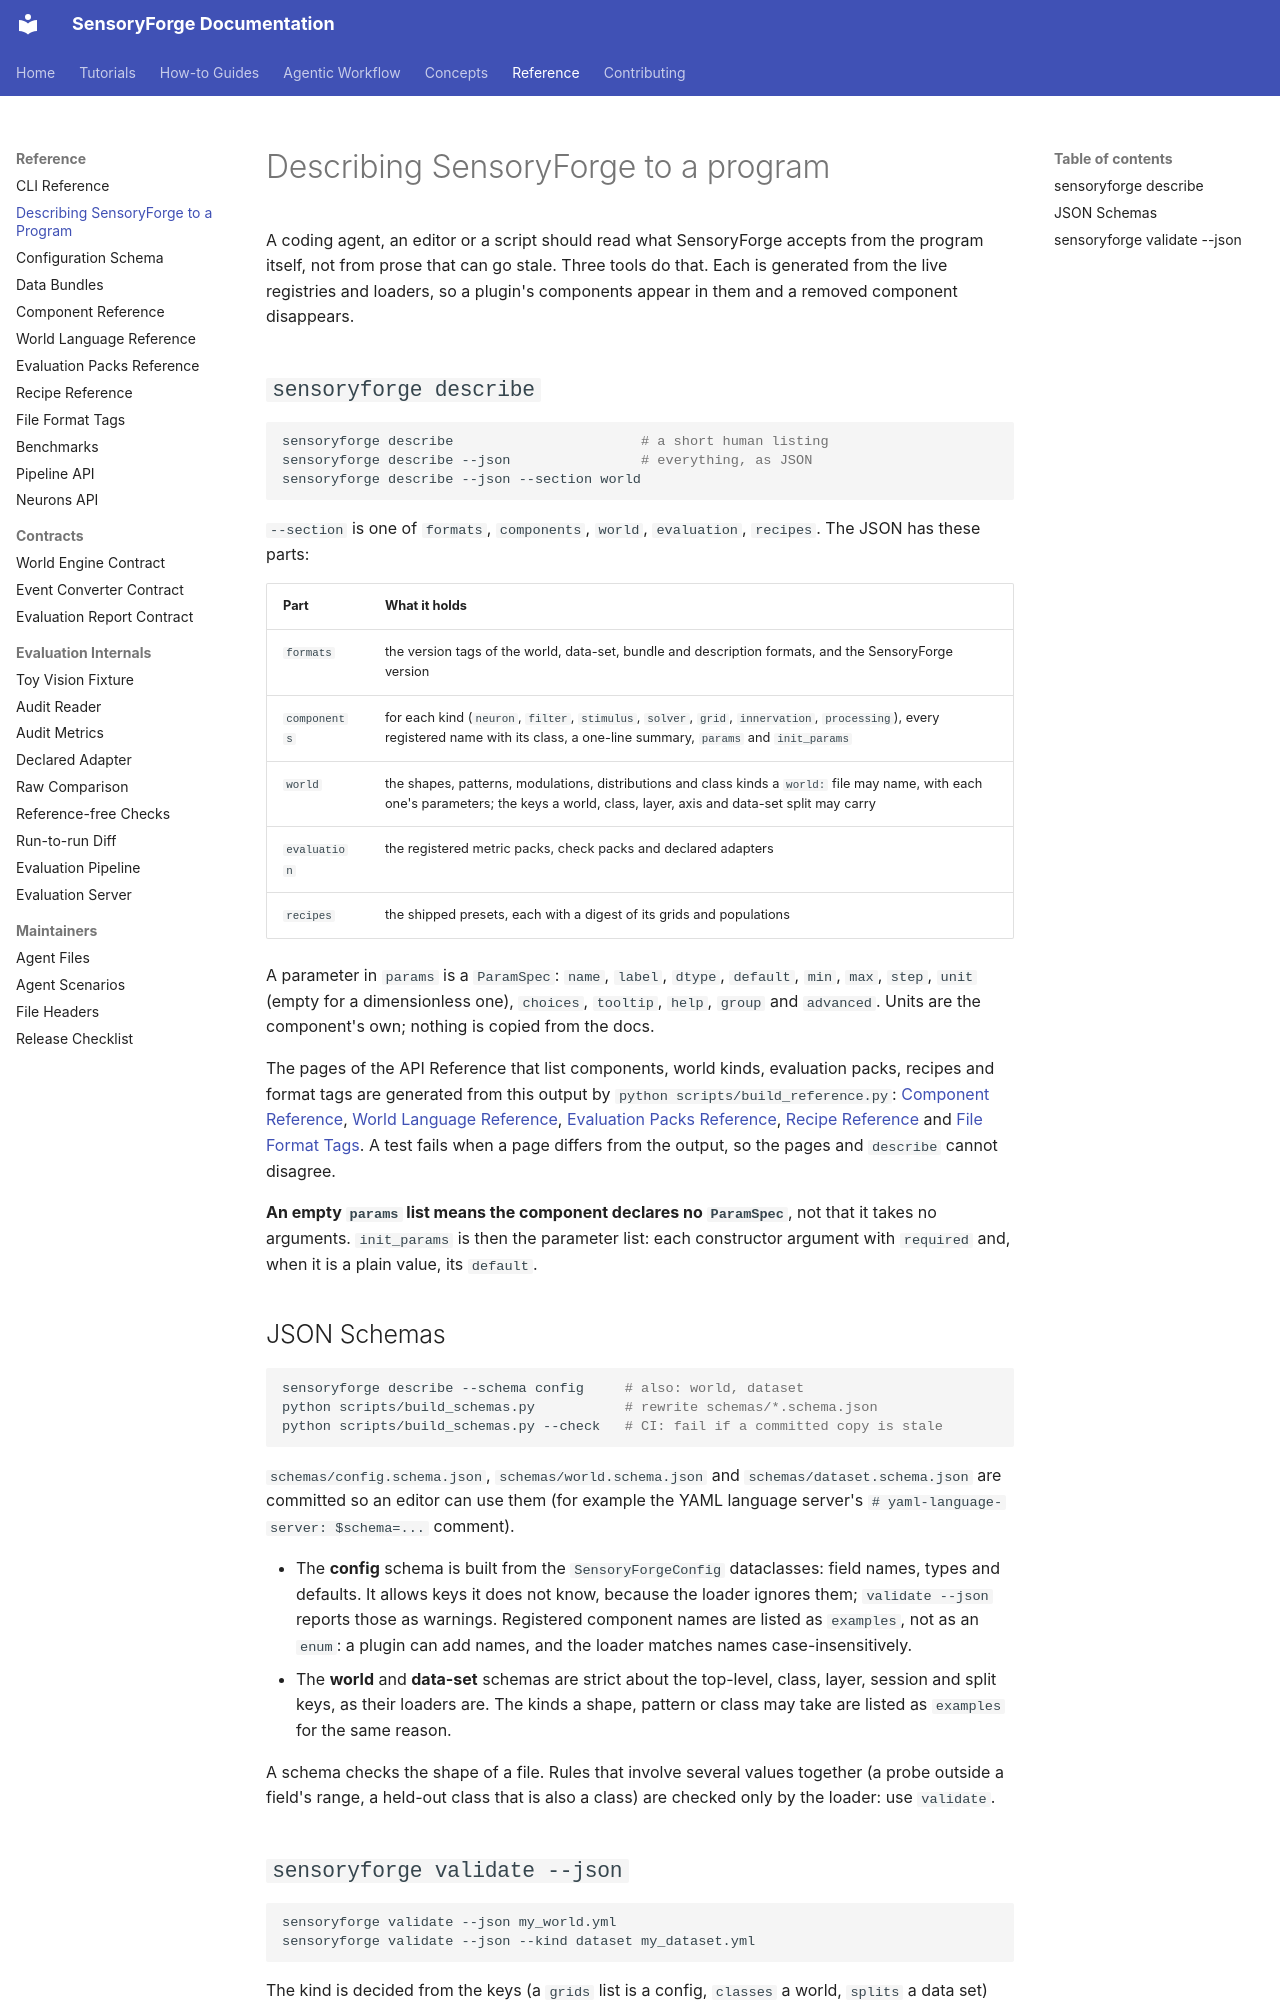

repository: benefron/sensoryforge · page: reference/describe/index.html · generator: mkdocs

# Describing SensoryForge to a program

A coding agent, an editor or a script should read what SensoryForge accepts from the
program itself, not from prose that can go stale. Three tools do that. Each is generated
from the live registries and loaders, so a plugin's components appear in them and a
removed component disappears.

## `sensoryforge describe`

```bash
sensoryforge describe                       # a short human listing
sensoryforge describe --json                # everything, as JSON
sensoryforge describe --json --section world
```

`--section` is one of `formats`, `components`, `world`, `evaluation`, `recipes`. The JSON has
these parts:

| Part | What it holds |
|---|---|
| `formats` | the version tags of the world, data-set, bundle and description formats, and the SensoryForge version |
| `components` | for each kind (`neuron`, `filter`, `stimulus`, `solver`, `grid`, `innervation`, `processing`), every registered name with its class, a one-line summary, `params` and `init_params` |
| `world` | the shapes, patterns, modulations, distributions and class kinds a `world:` file may name, with each one's parameters; the keys a world, class, layer, axis and data-set split may carry |
| `evaluation` | the registered metric packs, check packs and declared adapters |
| `recipes` | the shipped presets, each with a digest of its grids and populations |

A parameter in `params` is a `ParamSpec`: `name`, `label`, `dtype`, `default`, `min`, `max`,
`step`, `unit` (empty for a dimensionless one), `choices`, `tooltip`, `help`, `group` and
`advanced`. Units are the component's own; nothing is copied from the docs.

The pages of the API Reference that list components, world kinds, evaluation packs, recipes and
format tags are generated from this output by `python scripts/build_reference.py`:
[Component Reference](components.md), [World Language
Reference](world_language.md), [Evaluation Packs
Reference](evaluation.md), [Recipe Reference](recipes.md) and [File
Format Tags](formats.md). A test fails when a page differs from the output, so the
pages and `describe` cannot disagree.

**An empty `params` list means the component declares no `ParamSpec`**, not that it takes no
arguments. `init_params` is then the parameter list: each constructor argument with `required`
and, when it is a plain value, its `default`.

## JSON Schemas

```bash
sensoryforge describe --schema config     # also: world, dataset
python scripts/build_schemas.py           # rewrite schemas/*.schema.json
python scripts/build_schemas.py --check   # CI: fail if a committed copy is stale
```

`schemas/config.schema.json`, `schemas/world.schema.json` and `schemas/dataset.schema.json`
are committed so an editor can use them (for example the YAML language server's
`# yaml-language-server: $schema=...` comment).

- The **config** schema is built from the `SensoryForgeConfig` dataclasses: field names,
  types and defaults. It allows keys it does not know, because the loader ignores them;
  `validate --json` reports those as warnings. Registered component names are listed as
  `examples`, not as an `enum`: a plugin can add names, and the loader matches names
  case-insensitively.
- The **world** and **data-set** schemas are strict about the top-level, class, layer,
  session and split keys, as their loaders are. The kinds a shape, pattern or class may
  take are listed as `examples` for the same reason.

A schema checks the shape of a file. Rules that involve several values together (a probe
outside a field's range, a held-out class that is also a class) are checked only by the
loader: use `validate`.
